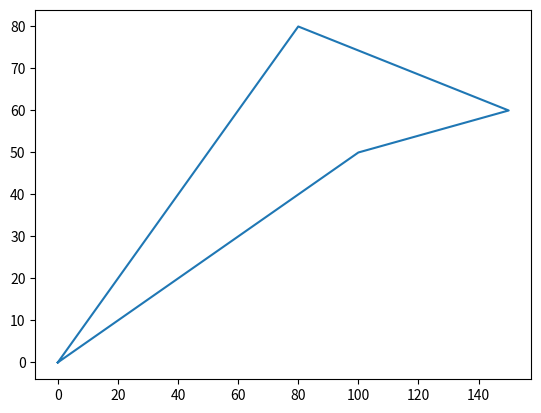

Generate this figure with matplotlib:
# -*- coding: utf-8 -*-
"""
Created on Thu Mar 10 14:31:58 2016

@author: user
"""

from matplotlib import pyplot as pl
from matplotlib.path import Path
import matplotlib.patches as patches

def vonal(sokszog):
    x,y = [], []
    for a,b in sokszog+[sokszog[0]]:
        x.append(a)
        y.append(b)
    return x,y

sokszog = [(0.,0.), (100.,50.), (150., 60.), (80.,80.), (0.,0.)]
x, y = vonal(sokszog)
pl.plot(x,y, "-")
pl.show()